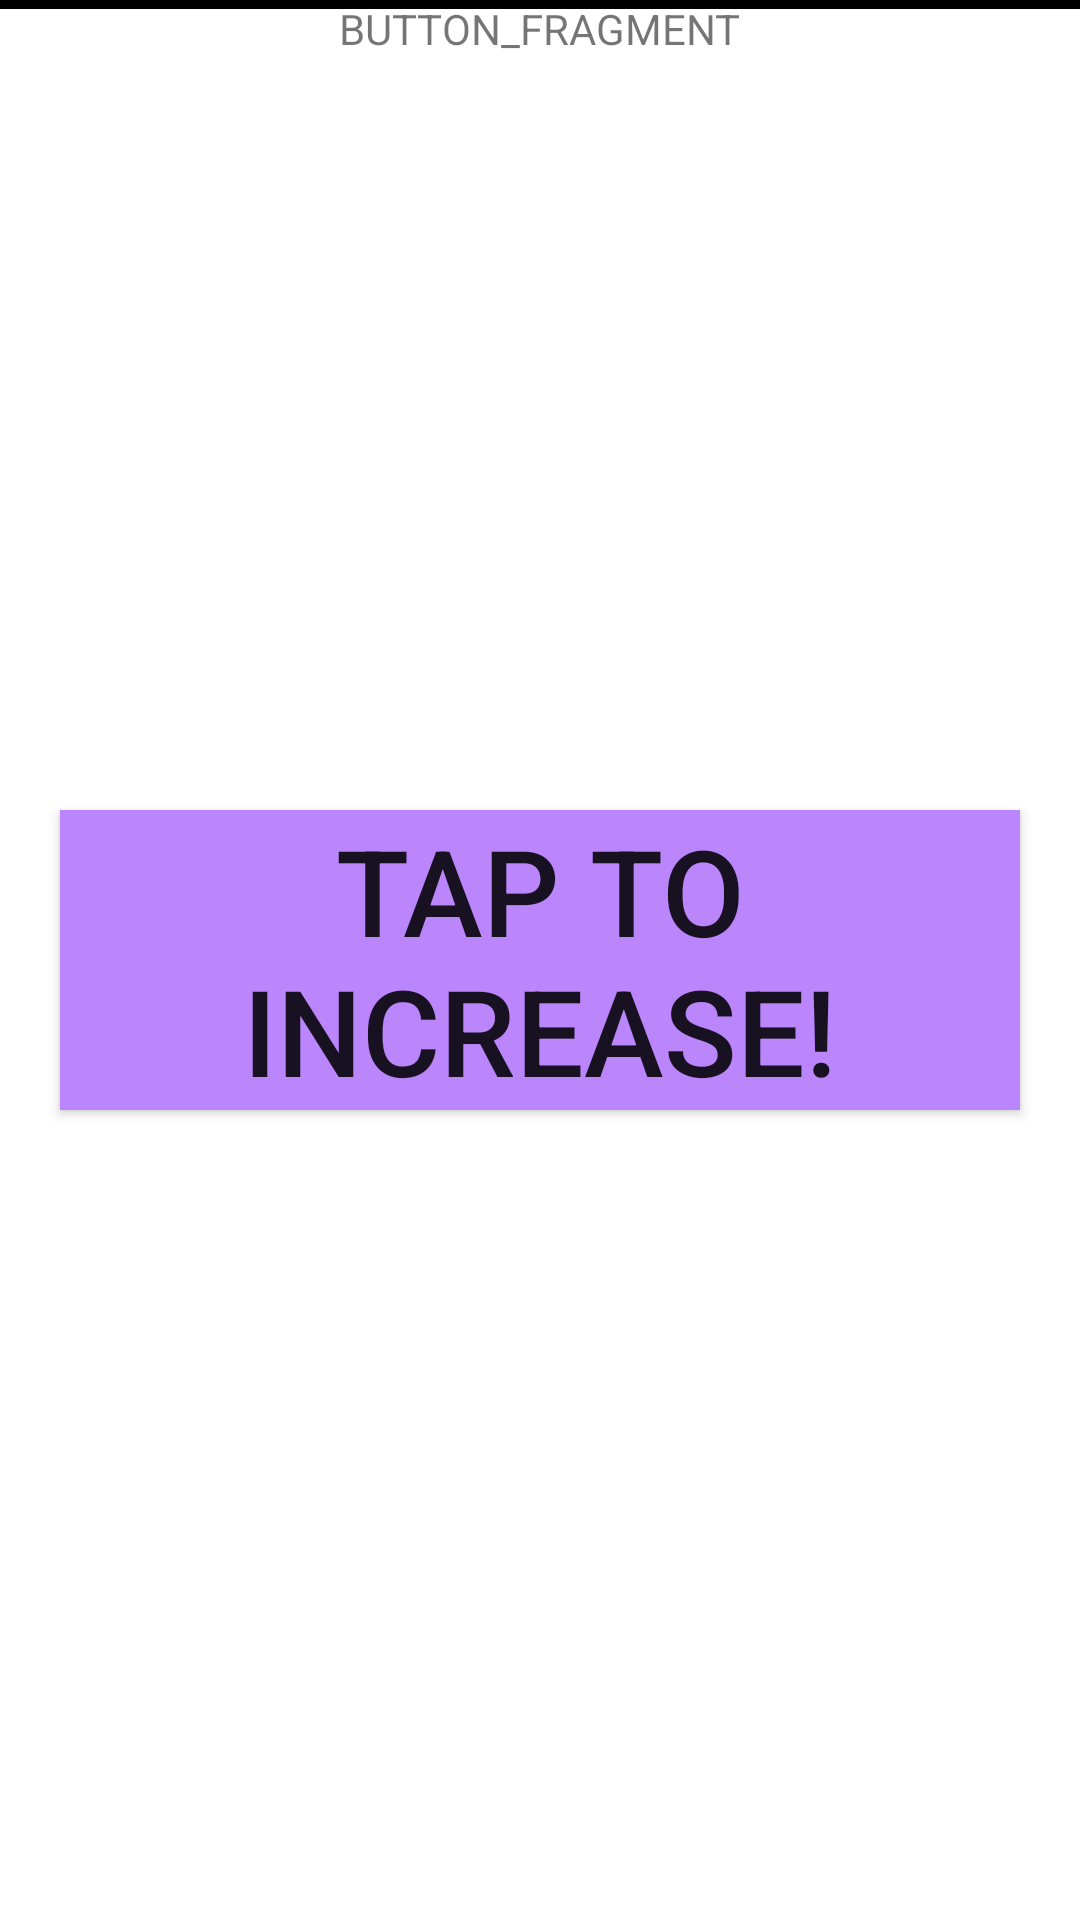

Here is an Android app screen rendered from its layout file. Give the layout XML and the strings, colors and styles it references.
<!-- AndroidManifest.xml: application theme Theme.TwoFragmentsOneViewModel -->
<!-- res/layout/fragment_button.xml -->
<?xml version="1.0" encoding="utf-8"?>
<RelativeLayout xmlns:android="http://schemas.android.com/apk/res/android"
    xmlns:tools="http://schemas.android.com/tools"
    android:layout_width="match_parent"
    android:layout_height="match_parent"
    android:background="@color/white"
    tools:context=".ButtonFragment">

    <View
        android:layout_width="match_parent"
        android:layout_height="3dp"
        android:background="@color/black"
        android:layout_alignParentTop="true"/>

    <TextView
        android:layout_width="wrap_content"
        android:layout_height="wrap_content"
        android:layout_alignParentTop="true"
        android:text="BUTTON_FRAGMENT"
        android:layout_centerHorizontal="true"/>

    <Button
        android:layout_width="match_parent"
        android:layout_height="wrap_content"
        android:text="Tap to increase!"
        android:layout_marginHorizontal="20dp"
        android:gravity="center"
        android:id="@+id/increase_btn"
        android:textSize="40sp"
        android:includeFontPadding="true"
        android:layout_centerInParent="true"
        android:background="@color/purple_200"/>
</RelativeLayout>
<!-- resources referenced by this layout -->
<resources>
  <style name="Theme.TwoFragmentsOneViewModel" parent="Theme.MaterialComponents.DayNight.DarkActionBar">
          
          <item name="colorPrimary">@color/purple_500</item>
          <item name="colorPrimaryVariant">@color/purple_700</item>
          <item name="colorOnPrimary">@color/white</item>
          
          <item name="colorSecondary">@color/teal_200</item>
          <item name="colorSecondaryVariant">@color/teal_700</item>
          <item name="colorOnSecondary">@color/black</item>
          
          <item name="android:statusBarColor">?attr/colorPrimaryVariant</item>
          
      </style>
  <!-- not gathered from this repository: default colours our renderer supplied (Android Studio template values) -->
  <color name="purple_200">#FFBB86FC</color>
  <color name="purple_500">#FF6200EE</color>
  <color name="purple_700">#FF3700B3</color>
  <color name="teal_200">#FF03DAC5</color>
  <color name="teal_700">#FF018786</color>
  <color name="black">#FF000000</color>
  <color name="white">#FFFFFFFF</color>
</resources>
